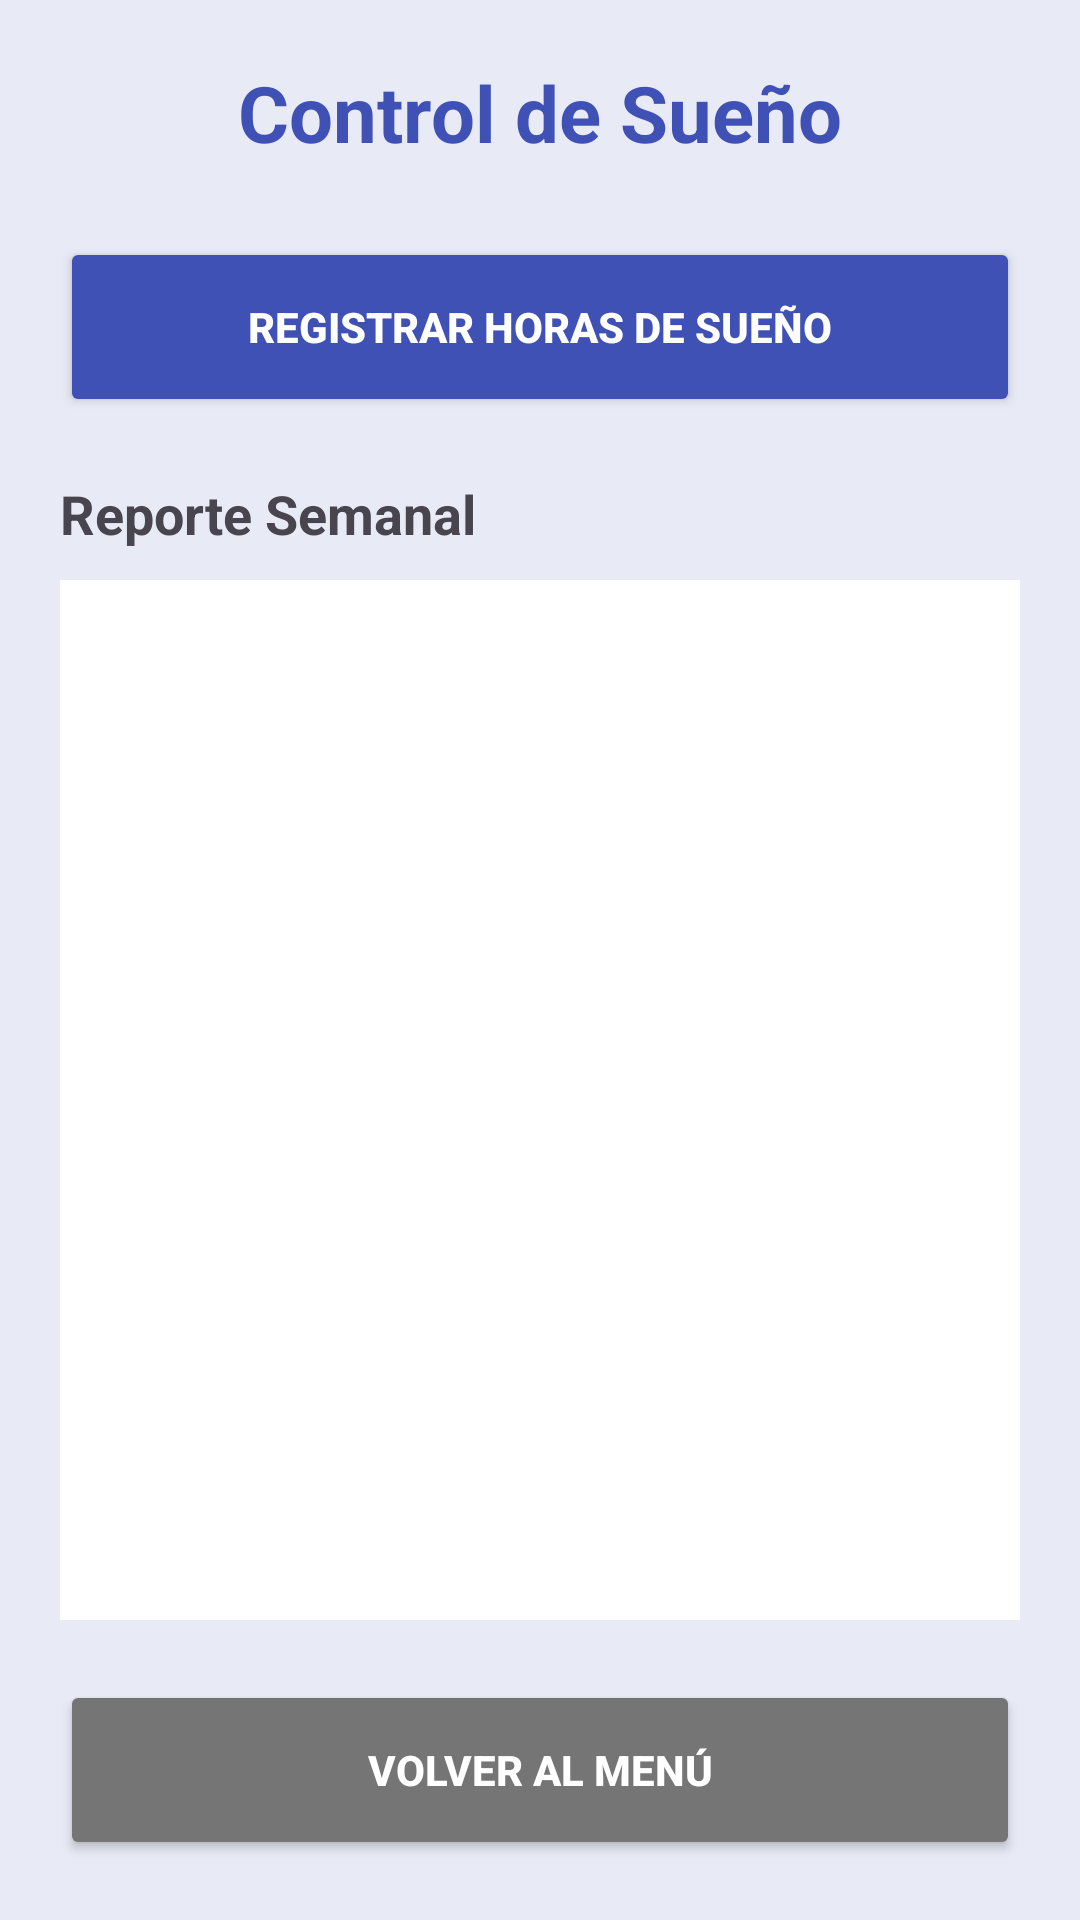

This screen was rendered from an Android layout file. Write that file and the resources it references.
<!-- AndroidManifest.xml: application theme Theme.SistemaBienestarEstudiantil -->
<!-- res/layout/activity_suenio.xml -->
<?xml version="1.0" encoding="utf-8"?>
<LinearLayout xmlns:android="http://schemas.android.com/apk/res/android"
    android:layout_width="match_parent"
    android:layout_height="match_parent"
    android:orientation="vertical"
    android:background="#E8EAF6"
    android:padding="20dp"
    android:gravity="center_horizontal">

    <TextView
        android:layout_width="wrap_content"
        android:layout_height="wrap_content"
        android:text="Control de Sueño"
        android:textColor="#3F51B5"
        android:textSize="26sp"
        android:textStyle="bold"
        android:layout_marginBottom="24dp"/>

    <Button
        android:id="@+id/btnNuevoRegistroSueño"
        android:layout_width="match_parent"
        android:layout_height="60dp"
        android:text="Registrar Horas de Sueño"
        android:backgroundTint="#3F51B5"
        android:textColor="#FFFFFF"
        android:textStyle="bold"
        android:layout_marginBottom="20dp"/>

    <TextView
        android:layout_width="match_parent"
        android:layout_height="wrap_content"
        android:text="Reporte Semanal"
        android:textStyle="bold"
        android:textSize="18sp"
        android:layout_marginBottom="10dp"/>

    <androidx.recyclerview.widget.RecyclerView
        android:id="@+id/recyclerSuenio"
        android:layout_width="match_parent"
        android:layout_height="0dp"
        android:layout_weight="1"
        android:background="#FFFFFF"
        android:padding="10dp"/>

    <Button
        android:id="@+id/btnVolverSueño"
        android:layout_width="match_parent"
        android:layout_height="60dp"
        android:text="Volver al Menú"
        android:backgroundTint="#757575"
        android:textColor="#FFFFFF"
        android:textStyle="bold"
        android:layout_marginTop="20dp"/>
</LinearLayout>
<!-- resources referenced by this layout -->
<resources>
  <style name="Theme.SistemaBienestarEstudiantil" parent="Base.Theme.SistemaBienestarEstudiantil" />
  <style name="Base.Theme.SistemaBienestarEstudiantil" parent="Theme.Material3.DayNight.NoActionBar">
          
          
      </style>
</resources>
